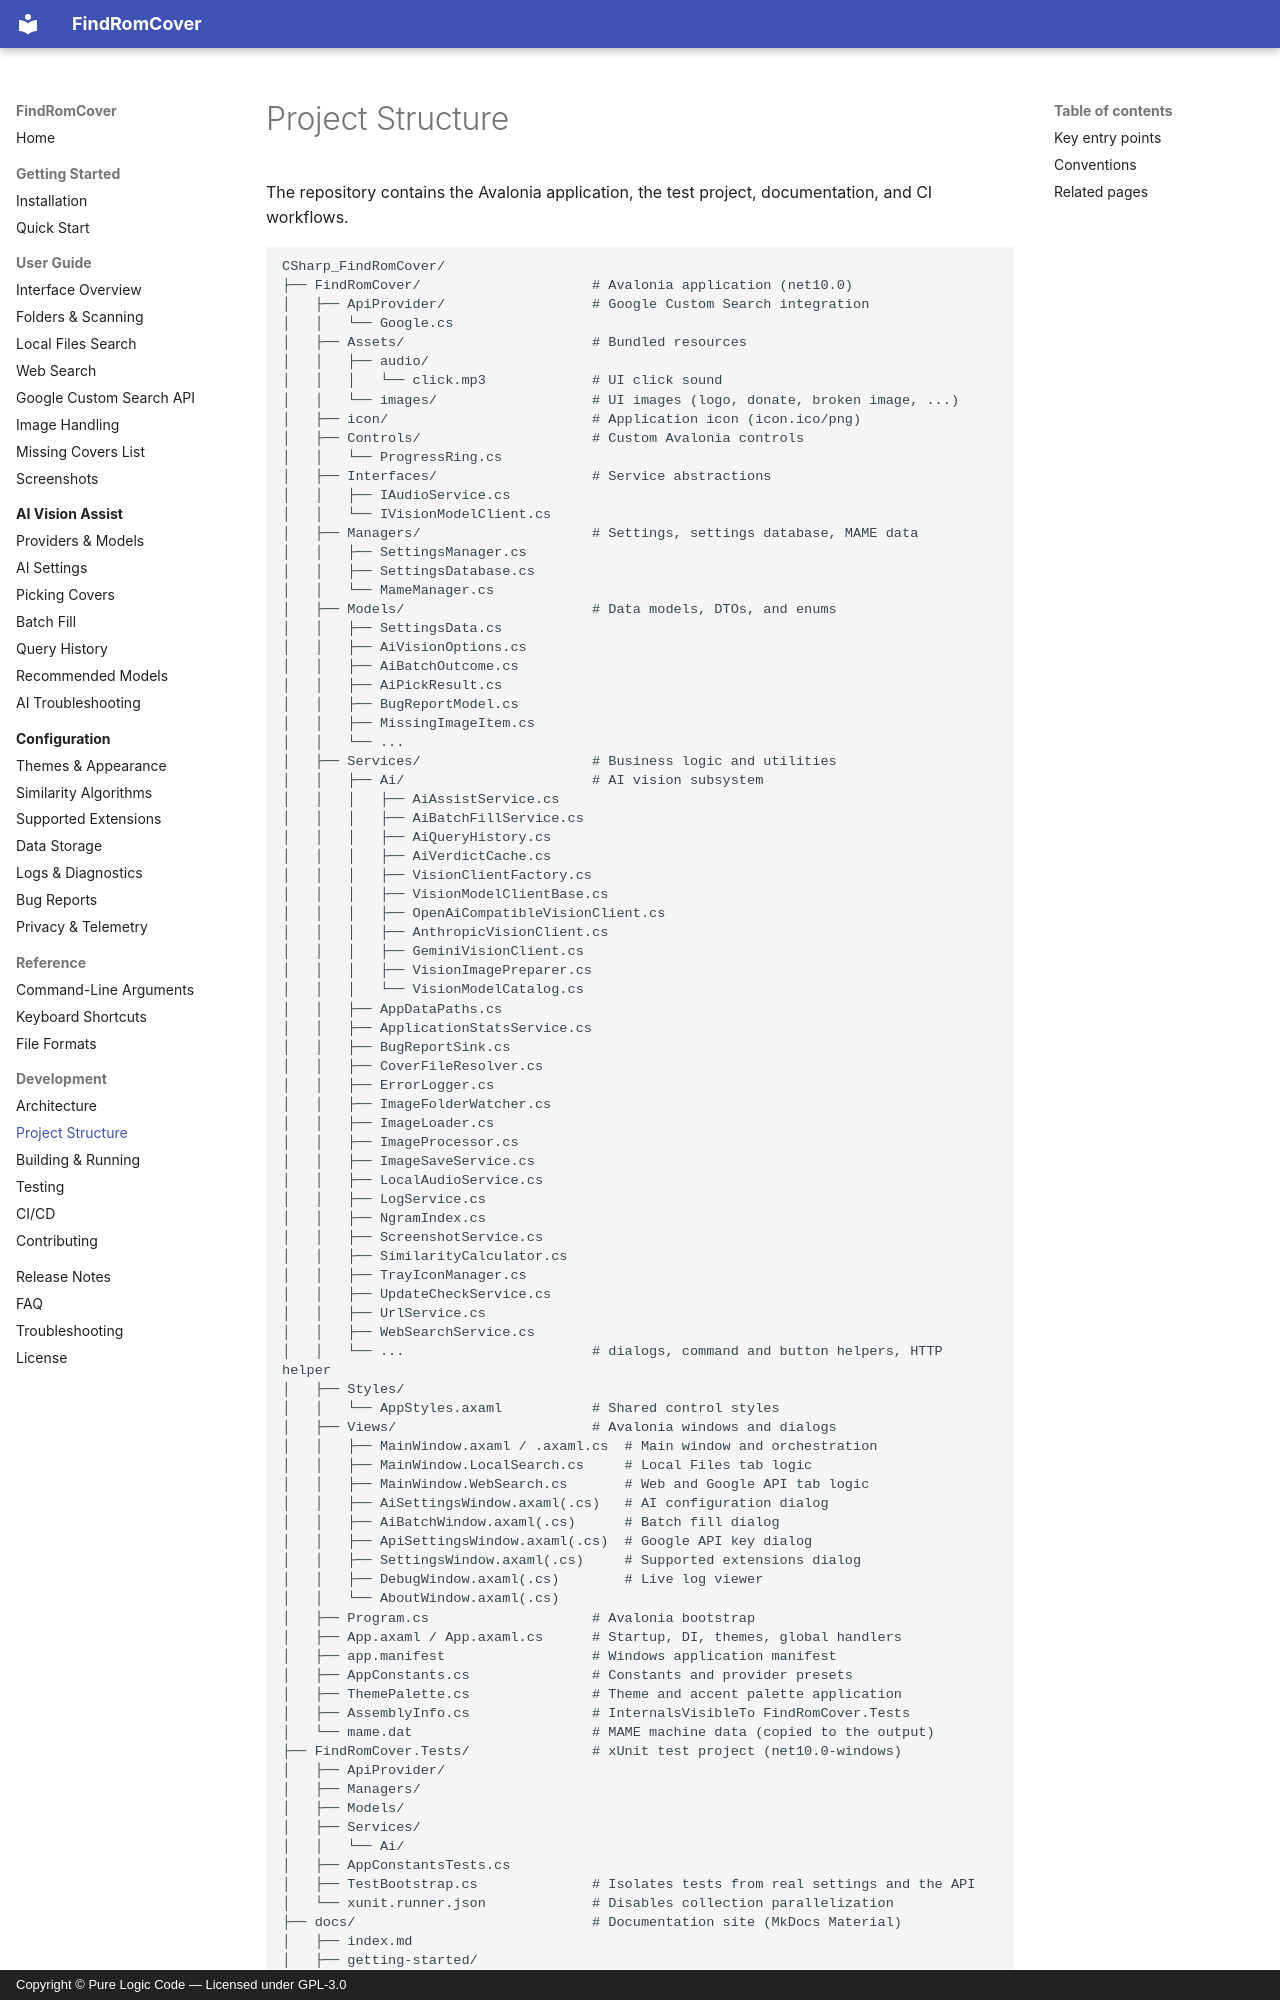

repository: purelogiccode/FindRomCover · page: development/project-structure/index.html · generator: mkdocs · copyright: Copyright © Pure Logic Code — Licensed under GPL-3.0

# Project Structure

The repository contains the Avalonia application, the test project, documentation, and CI workflows.

```text
CSharp_FindRomCover/
├── FindRomCover/                     # Avalonia application (net10.0)
│   ├── ApiProvider/                  # Google Custom Search integration
│   │   └── Google.cs
│   ├── Assets/                       # Bundled resources
│   │   ├── audio/
│   │   │   └── click.mp3             # UI click sound
│   │   └── images/                   # UI images (logo, donate, broken image, ...)
│   ├── icon/                         # Application icon (icon.ico/png)
│   ├── Controls/                     # Custom Avalonia controls
│   │   └── ProgressRing.cs
│   ├── Interfaces/                   # Service abstractions
│   │   ├── IAudioService.cs
│   │   └── IVisionModelClient.cs
│   ├── Managers/                     # Settings, settings database, MAME data
│   │   ├── SettingsManager.cs
│   │   ├── SettingsDatabase.cs
│   │   └── MameManager.cs
│   ├── Models/                       # Data models, DTOs, and enums
│   │   ├── SettingsData.cs
│   │   ├── AiVisionOptions.cs
│   │   ├── AiBatchOutcome.cs
│   │   ├── AiPickResult.cs
│   │   ├── BugReportModel.cs
│   │   ├── MissingImageItem.cs
│   │   └── ...
│   ├── Services/                     # Business logic and utilities
│   │   ├── Ai/                       # AI vision subsystem
│   │   │   ├── AiAssistService.cs
│   │   │   ├── AiBatchFillService.cs
│   │   │   ├── AiQueryHistory.cs
│   │   │   ├── AiVerdictCache.cs
│   │   │   ├── VisionClientFactory.cs
│   │   │   ├── VisionModelClientBase.cs
│   │   │   ├── OpenAiCompatibleVisionClient.cs
│   │   │   ├── AnthropicVisionClient.cs
│   │   │   ├── GeminiVisionClient.cs
│   │   │   ├── VisionImagePreparer.cs
│   │   │   └── VisionModelCatalog.cs
│   │   ├── AppDataPaths.cs
│   │   ├── ApplicationStatsService.cs
│   │   ├── BugReportSink.cs
│   │   ├── CoverFileResolver.cs
│   │   ├── ErrorLogger.cs
│   │   ├── ImageFolderWatcher.cs
│   │   ├── ImageLoader.cs
│   │   ├── ImageProcessor.cs
│   │   ├── ImageSaveService.cs
│   │   ├── LocalAudioService.cs
│   │   ├── LogService.cs
│   │   ├── NgramIndex.cs
│   │   ├── ScreenshotService.cs
│   │   ├── SimilarityCalculator.cs
│   │   ├── TrayIconManager.cs
│   │   ├── UpdateCheckService.cs
│   │   ├── UrlService.cs
│   │   ├── WebSearchService.cs
│   │   └── ...                       # dialogs, command and button helpers, HTTP helper
│   ├── Styles/
│   │   └── AppStyles.axaml           # Shared control styles
│   ├── Views/                        # Avalonia windows and dialogs
│   │   ├── MainWindow.axaml / .axaml.cs  # Main window and orchestration
│   │   ├── MainWindow.LocalSearch.cs     # Local Files tab logic
│   │   ├── MainWindow.WebSearch.cs       # Web and Google API tab logic
│   │   ├── AiSettingsWindow.axaml(.cs)   # AI configuration dialog
│   │   ├── AiBatchWindow.axaml(.cs)      # Batch fill dialog
│   │   ├── ApiSettingsWindow.axaml(.cs)  # Google API key dialog
│   │   ├── SettingsWindow.axaml(.cs)     # Supported extensions dialog
│   │   ├── DebugWindow.axaml(.cs)        # Live log viewer
│   │   └── AboutWindow.axaml(.cs)
│   ├── Program.cs                    # Avalonia bootstrap
│   ├── App.axaml / App.axaml.cs      # Startup, DI, themes, global handlers
│   ├── app.manifest                  # Windows application manifest
│   ├── AppConstants.cs               # Constants and provider presets
│   ├── ThemePalette.cs               # Theme and accent palette application
│   ├── AssemblyInfo.cs               # InternalsVisibleT
